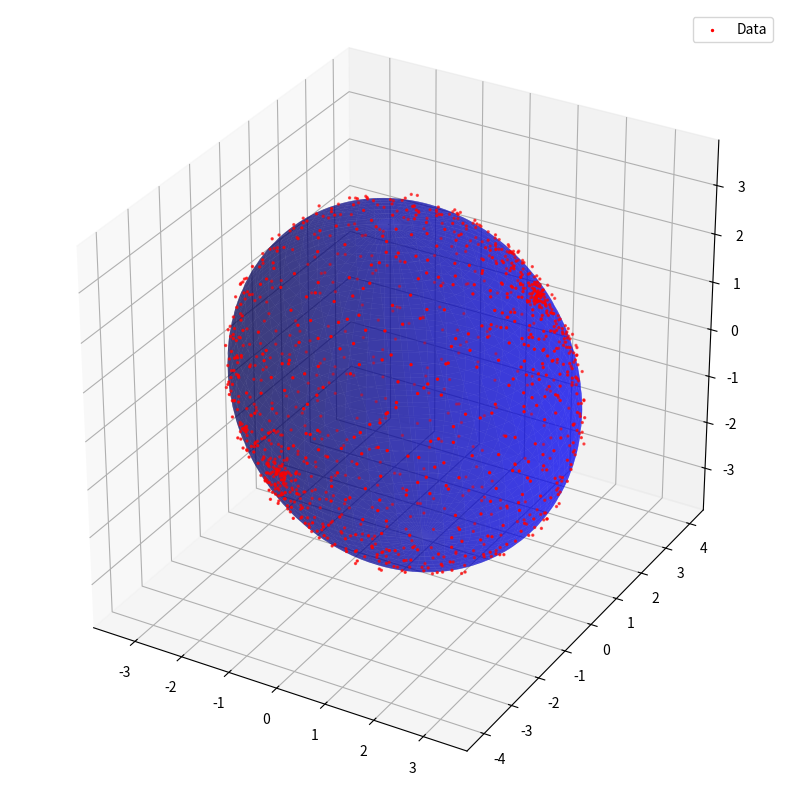

The script that saved this image:
import numpy as np
import scipy
import matplotlib.pyplot as plt
import scipy.linalg
from scipy.spatial.transform import Rotation

def euler_to_rotmat(phi,theta,psi):
    Rx=np.array([[1,0,0],
                 [0,np.cos(phi),-np.sin(phi)],
                 [0,np.sin(phi),np.cos(phi)]])
    Ry=np.array([[np.cos(theta),0,np.sin(theta)],
                 [0,1,0],
                 [-np.sin(theta),0,np.cos(theta)]])
    Rz=np.array([[np.cos(psi),-np.sin(psi),0],
                 [np.sin(psi),np.cos(psi),0],
                 [0,0,1]])
    return Rz@Ry@Rx


def generate_noised_ellipsoid():

    n=50

    phi=np.linspace(0,2*np.pi,n)
    theta=np.linspace(0,np.pi,n)
    phi,theta=np.meshgrid(phi,theta)

    xs=np.sin(theta)*np.cos(phi)
    ys=np.sin(theta)*np.sin(phi)
    zs=np.cos(theta)
    S=np.vstack((xs.ravel(),ys.ravel(),zs.ravel()))

    # = Rotation.from_euler("ZYX",[90, 45, 30], degrees=True).as_matrix()
    phi,theta,psi=np.pi*(2*np.random.random((3,))-1)
    R=euler_to_rotmat(phi,theta,psi)

    a,b,c=4*np.random.random((3,))+1
    M=R@np.diag([a,b,c])
    E=M@S

    x=E[0].reshape(-1,1)
    y=E[1].reshape(-1,1)
    z=E[2].reshape(-1,1)
    
    i=np.random.random((x.shape[0],))<=0.5
    x=x[i]
    y=y[i]
    z=z[i]
    print(x.shape)

    r=0.2
    x=x+r*(np.random.random(x.shape)-0.5)
    y=y+r*(np.random.random(x.shape)-0.5)
    z=z+r*(np.random.random(x.shape)-0.5)

    # fig = plt.figure(figsize=(10,10))
    # ax = fig.add_subplot(projection='3d')

    # # Plot raw data
    # ax.scatter(x,y,z,c="red",s=2)

    # ax.set_aspect('equal')
    # plt.show()

    return x,y,z

def ellipsoid_fitting(x,y,z):
    n=x.shape[0]
    D=np.hstack((x**2,y**2,z**2,x*y,y*z,z*x,x,y,z,np.ones((n,1))))
    S=D.T@D

    not_ellipsoid=True
    cnt=0
    while not_ellipsoid:
        cnt+=1

        alpha=2*np.random.random()-1
        beta=2*np.random.random()-1
        gamma=2*np.random.random()-1

        # Constraint: plane intersection => ellipse
        u=np.array([[1,0,alpha**2,0,0,alpha,0,0,0,0]]).T
        v=np.array([[0,1,beta**2,0,beta,0,0,0,0,0]]).T
        w=np.array([[0,0,2*alpha*beta,1,alpha,beta,0,0,0,0]]).T
        M=2*u@v.T+2*v@u.T-w@w.T

        eigvals, eigvecs = scipy.linalg.eig(S, M)
        idx = np.flatnonzero((eigvals > 0) * (eigvals!=np.inf))

        # print("Eigen values: ", eigvals)
        # print("Eigen vectors: ",eigvecs)
        # print(idx)

        phat=eigvecs[:,idx[0]]



        a,b,c,d,e,f,g,h,i,j=phat.flatten()

        Q=np.array([[a,d/2,f/2],
                    [d/2,b,e/2],
                    [f/2,e/2,c]])
        eigvals, eigvecs = scipy.linalg.eigh(Q)

        cond1=eigvals[0]*np.prod(eigvals)>0

        P=np.array([[a,d/2,f/2,g/2],
                    [d/2,b,e/2,h/2],
                    [f/2,e/2,c,i/2],
                    [g/2,h/2,i/2,j]])
        
        cond2=scipy.linalg.det(P)!=0

        if cond1 and cond2:
            not_ellipsoid=False
    #print("Number of random plans tested: ",cnt)

    # To insure A0 is positive definite and k is positive
    # in the expression (x-v).T @ A0 @ (x-v) = k
    # if np.all(eigvals<0):
    #     phat=-phat

    return phat

def extract_ellipsoid_params(p):
    a,b,c,d,e,f,g,h,i,j=p.flatten()

    A=np.array([[a,d/2,f/2],
                [d/2,b,e/2],
                [f/2,e/2,c]])
    b=np.array([[g,h,i]]).T

    A0=A
    v=-1/2*np.linalg.inv(A0)@b
    k=v.T@A0@v-j

    Ae=A0/k

    return Ae,v

def plot_ellipsoid(ax,M,t):

    # Plot estimation
    phi=np.linspace(0,2*np.pi,100)
    theta=np.linspace(0,np.pi,100)
    phi,theta=np.meshgrid(phi,theta)

    xs=np.sin(theta)*np.cos(phi)
    ys=np.sin(theta)*np.sin(phi)
    zs=np.cos(theta)

    S=np.vstack((xs.ravel(),ys.ravel(),zs.ravel()))
    E=M@S+t
    
    xe=E[0].reshape(xs.shape)
    ye=E[1].reshape(ys.shape)
    ze=E[2].reshape(zs.shape)

    ax.plot_surface(xe,ye,ze,color="blue",alpha=0.5)



def show_ellipsoid_fitting(x,y,z,M,t):

    fig = plt.figure(figsize=(10,10))
    ax = fig.add_subplot(projection='3d')

    # Plot Data
    ax.scatter(x,y,z,c="red",s=2,label="Data")

    # Plot ellipsoid
    plot_ellipsoid(ax,M,t)

    plt.legend()
    ax.set_aspect('equal')
    plt.show()

if __name__=="__main__":

    x,y,z=generate_noised_ellipsoid()
    phat=ellipsoid_fitting(x,y,z)
    Ae,v=extract_ellipsoid_params(phat)
    Tm=np.linalg.inv(scipy.linalg.sqrtm(Ae))
    show_ellipsoid_fitting(x,y,z,Tm,v)
